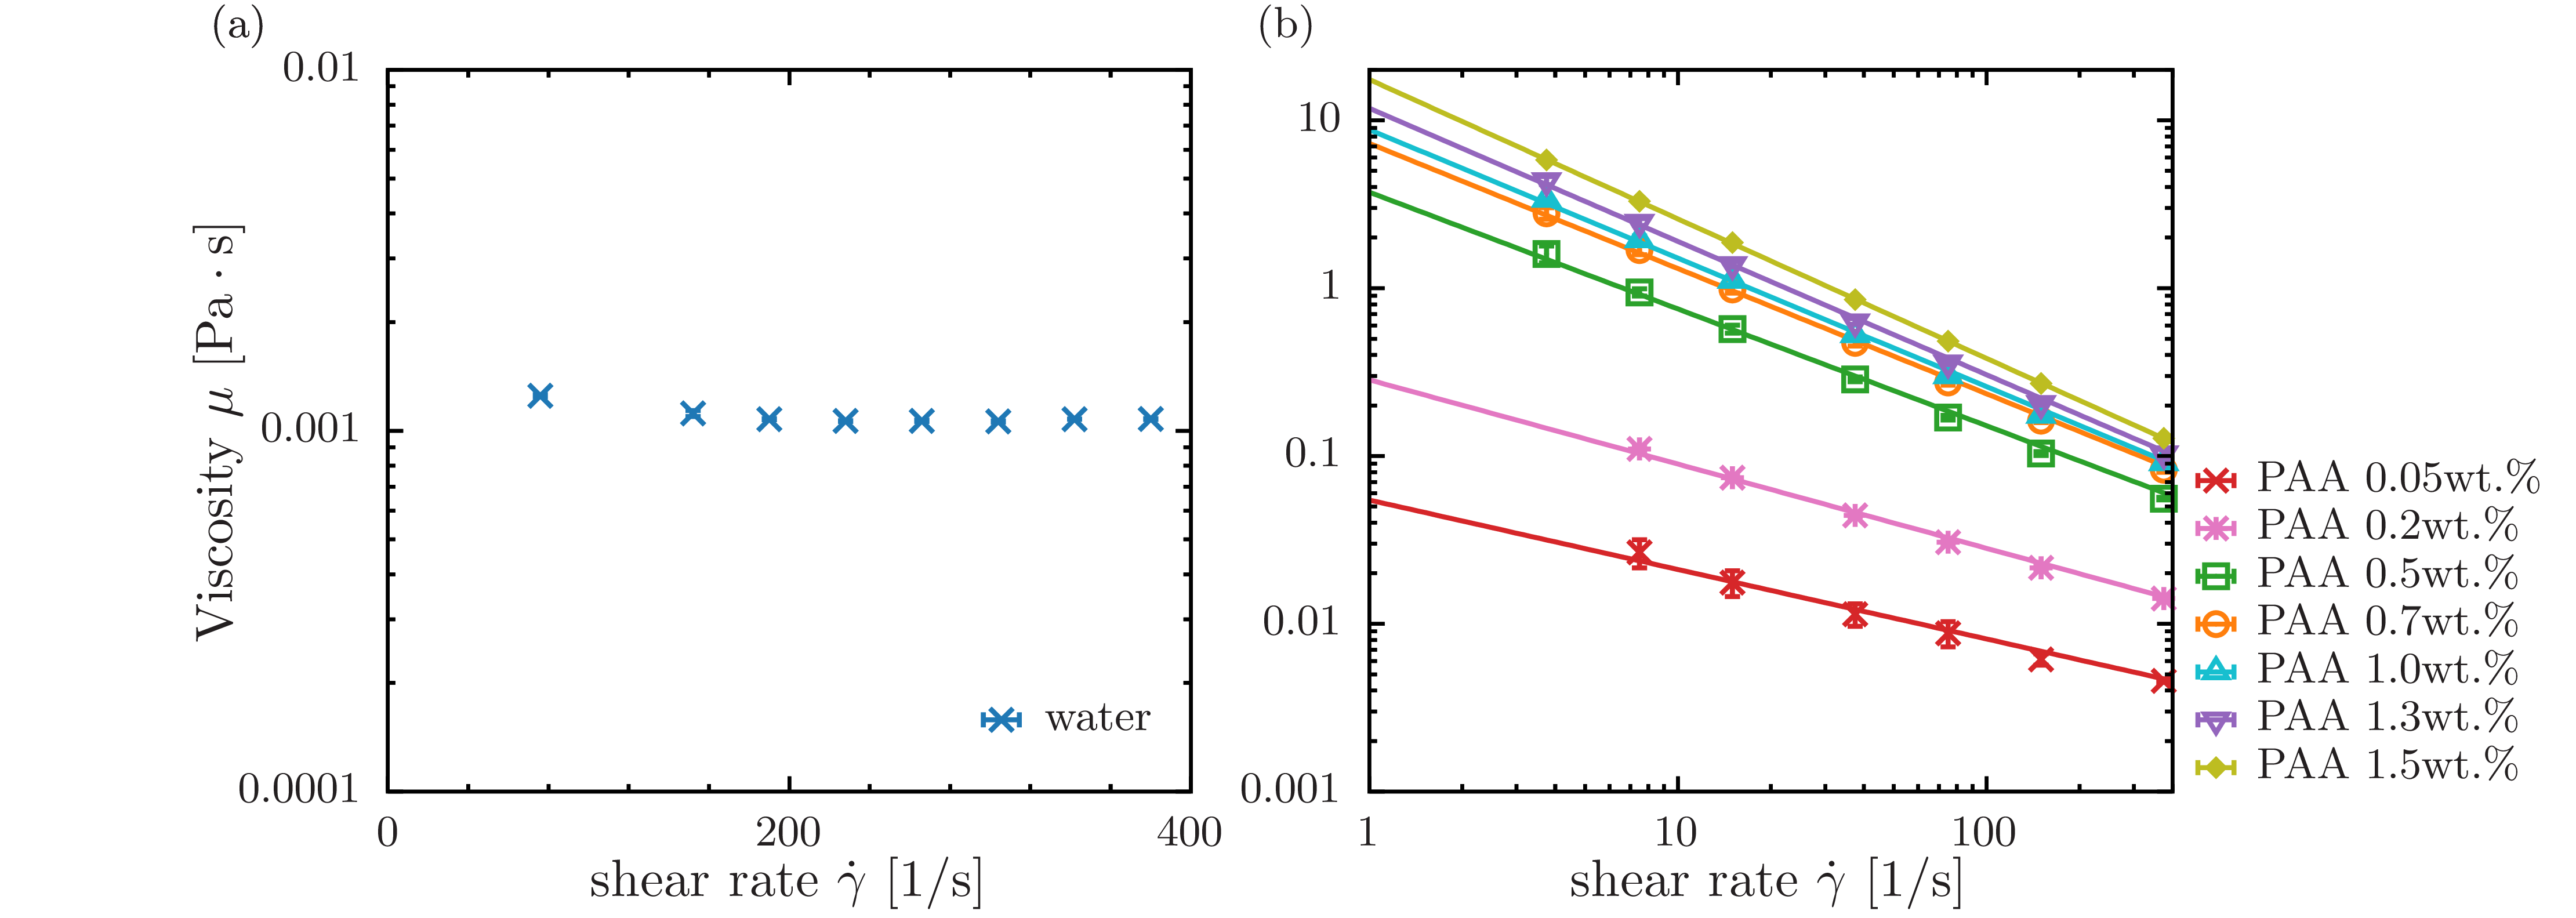

Source code (gnuplot):
set terminal epslatex standalone header \
" \
\\usepackage{amssymb, amsmath, bm}\n\
\\usepackage{siunitx}\n \
"
set terminal epslatex size 6.4, 2.5 standalone color solid 9
 
set encoding utf8
set datafile separator ','

set tics front 
set border front
set border lw 3
  
if (!exists("fname")) fname='test'

oname = sprintf("%s.tex", fname)
set output oname

file_100 = sprintf('./1.csv')
file_020 = sprintf('./0.2.csv') 
file_005 = sprintf('./0.05.csv')
file_050 = sprintf('./0.7.csv')
file_070 = sprintf('./0.5.csv')
file_130 = sprintf('./1.3.csv')
file_150 = sprintf('./1.5.csv')

water = sprintf('./water.csv')

shiratori = sprintf('./ref.csv')
iwamuro = sprintf('./ref_iwamuro.csv')

lx = 40.0
ly = 200.0
 
set multiplot

set style line 101 lt 1 lw 4 ps 2 lc rgb '#d62728' # red
set style line 102 lt 1 lw 4 ps 2 lc rgb '#1f77b4' # blue
set style line 103 lt 1 lw 4 ps 2 lc rgb '#2ca02c' # green
set style line 104 lt 1 lw 4 ps 2 lc rgb '#ff7f0e' # orange
set style line 105 lt 1 lw 4 ps 2 lc rgb '#17becf' # light-blue
set style line 106 lt 1 lw 4 ps 2 lc rgb '#9467bd' # purple
set style line 107 lt 1 lw 4 ps 2 lc rgb '#bcbd22' # yellow
set style line 108 lt 1 lw 4 ps 2 lc rgb '#e377c2' # orchid
set style line 109 lt 1 lw 4 ps 2 lc rgb '#7f7f7f' # gray
set style line 110 lt 1 lw 4 ps 2 lc rgb '#8c564b' # brown
 
set style line 111 lt 1 lw 4 ps 2 lc rgb '#ff9896' # red
set style line 112 lt 1 lw 4 ps 2 lc rgb '#aec7e8' # blue
set style line 113 lt 1 lw 4 ps 2 lc rgb '#98df8a' # green
set style line 114 lt 1 lw 4 ps 2 lc rgb '#ffbb78' # orange
set style line 115 lt 1 lw 4 ps 2 lc rgb '#9edae5' # light-blue
set style line 116 lt 1 lw 4 ps 2 lc rgb '#c5b0d5' # purple
set style line 117 lt 1 lw 4 ps 2 lc rgb '#dbdb8d' # yellow
set style line 118 lt 1 lw 4 ps 2 lc rgb '#f7b6d2' # orchid
set style line 119 lt 1 lw 4 ps 2 lc rgb '#c7c7c7' # gray
set style line 120 lt 1 lw 4 ps 2 lc rgb '#c49c94' # brown
 
set palette defined (0 '#999999',\
                     1 '#00008b',\
					 2 '#2ca9e1',\
					 3 '#008000',\
					 4 '#c8c800',\
					 5 '#ff0000',\
					 6 '#1a1a1a') positive
 
set format '$%g$'
 
set size ratio 0.9
set style fill solid 0.2

####################################################################################################
 
set lmargin screen 0.02
set rmargin screen 0.46
 
set tmargin screen 0.97
set bmargin screen 0.14
 
####################################################################################################
 
set key width -2 spacing 1.1 samplen 0.8 Left reverse 
set key at screen 0.35,0.25
# unset key

####################################################################################################

# set logscale x
set logscale y

set label 1 at screen -0.06,1.02 '(a)'

set format x '$%g$'
set xlabel '{\Large shear rate $\dot{\gamma}$ [$\SI{}{1/s}$]}' offset 0,0.4
set xrange [0:400]
set xtics 200
set mxtics 5
 
set ylabel '{\Large Viscosity $\mu$ [$\SI{}{Pa \cdot s}$]}' offset 2.1,0
set format y '$%g$'
set yrange [0.0001:0.01]
set ytics 10 offset 0,0
set mytics 10

plot \
water using 1:($2)/1000:($3)/1000 with yerror ls 102 pt  2 ps 1.5 lw 4 title 'water',\

####################################################################################################
 
set lmargin screen 0.46
set rmargin screen 0.98
 
set tmargin screen 0.97
set bmargin screen 0.14
 
####################################################################################################
 
set key width -2 spacing 1.1 samplen 0.8 Left reverse 
set key bottom outside
# unset key

####################################################################################################
 
f(x) = k*x**(n-1)
g(x) = k1*x**(n1-1)
h(x) = k2*x**(n2-1)
i(x) = k3*x**(n3-1)
j(x) = k4*x**(n4-1)
p(x) = k5*x**(n5-1)
q(x) = k6*x**(n6-1)

k=8.7999
n=0.234
k1=0.0546
n1=0.586
k2=0.284
n2=0.498
k3=7.28
n3=0.254
k4=11.8
n4=0.206
k5=3.72999
n5=0.304
k6=17.504
n6=0.169

set logscale x
set logscale y

set label 2 at screen 0.41,1.02 '(b)'

set format x '$%g$'
set xlabel '{\Large shear rate $\dot{\gamma}$ [$\SI{}{1/s}$]}' offset 0,0.4
set xrange [1:400]
set xtics 10
set mxtics 10
 
# set ylabel '{\Large Viscosity $\mu$ [$\SI{}{Pa \cdot s}$]}' offset 2.1,0
set ylabel ''
set format y '$%g$'
set yrange [0.001:20]
set ytics 10 offset 0,0
set mytics 10

# set label 10 center at screen 0.72,0.65 'PAA[wt.\%]'
# set label 11 center at screen 0.695,0.58 '0.05'
# set label 12 center at screen 0.7,0.51 '0.2'
# set label 13 center at screen 0.7,0.44 '0.5'
# set label 14 center at screen 0.7,0.37 '0.7'
# set label 15 center at screen 0.7,0.30 '1.0'
# set label 16 center at screen 0.7,0.23 '1.3'
# set label 17 center at screen 0.7,0.16 '1.5'

# set label 20 center at screen 0.8,0.65 '$k$'
# set label 21 center at screen 0.8,0.58 '0.054'
# set label 22 center at screen 0.8,0.51 '0.28'
# set label 23 center at screen 0.8,0.44 '3.7'
# set label 24 center at screen 0.8,0.37 '7.3'
# set label 25 center at screen 0.8,0.30 '8.8'
# set label 26 center at screen 0.8,0.23 '12'
# set label 27 center at screen 0.8,0.16 '18'

# set label 30 center at screen 0.9,0.65 '$n$'
# set label 31 center at screen 0.9,0.58 '0.59'
# set label 32 center at screen 0.9,0.51 '0.50'
# set label 33 center at screen 0.9,0.44 '0.30'
# set label 34 center at screen 0.9,0.37 '0.25'
# set label 35 center at screen 0.9,0.30 '0.23'
# set label 36 center at screen 0.9,0.23 '0.21'
# set label 37 center at screen 0.9,0.16 '0.17'

# set label 131 center at screen 0.73,0.58 point ls 101 pt 2 ps 2
# set label 132 center at screen 0.73,0.51 point ls 102 pt 3 ps 2
# set label 133 center at screen 0.73,0.44 point ls 103 pt 4 ps 2
# set label 134 center at screen 0.73,0.37 point ls 104 pt 6 ps 2
# set label 135 center at screen 0.73,0.30 point ls 105 pt 8 ps 2
# set label 136 center at screen 0.73,0.23 point ls 106 pt 10 ps 2
# set label 137 center at screen 0.73,0.16 point ls 107 pt 13 ps 2


#fit g(x) iwamuro using 1:2 via k1,n1
#fit h(x) shiratori using 1:2 via n2
 
plot \
file_005 using 1:2:3 with yerror ls 101 pt  2 ps 1.5 lw 4 title 'PAA 0.05wt.\%',\
g(x) ls 101 lw 4 title '',\
file_020 using 1:2:3 with yerror ls 108 pt  3 ps 1.5 lw 4 title 'PAA 0.2wt.\%',\
h(x) ls 108 lw 4 title '',\
file_050 using 1:2:3 with yerror ls 103 pt  4 ps 1.5 lw 4 title 'PAA 0.5wt.\%',\
i(x) ls 104 lw 4 title '',\
file_070 using 1:2:3 with yerror ls 104 pt  6 ps 1.5 lw 4 title 'PAA 0.7wt.\%',\
p(x) ls 103 lw 4 title '',\
file_100 using 1:2:3 with yerror ls 105 pt  8 ps 1.5 lw 4 title 'PAA 1.0wt.\%',\
f(x) ls 105 lw 4 title '',\
file_130 using 1:2:3 with yerror ls 106 pt  10 ps 1.5 lw 4 title 'PAA 1.3wt.\%',\
j(x) ls 106 lw 4 title '',\
file_150 using 1:2:3 with yerror ls 107 pt  13 ps 1.5 lw 4 title 'PAA 1.5wt.\%',\
q(x) ls 107 lw 4 title ''

unset multiplot
reset
